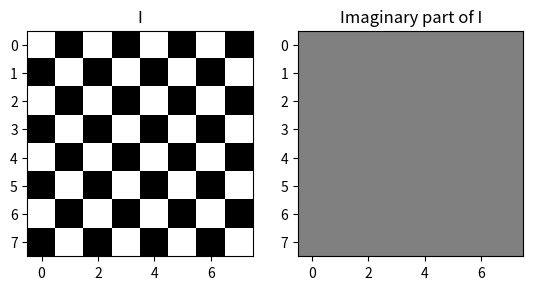

This figure's Python source:
# INT13146 Image Processing (Xu ly Anh)
# [redacted]

import numpy as np
import matplotlib.pyplot as plt

# Define the image I
COLS, ROWS = np.meshgrid(np.arange(8), np.arange(8))
I = 2 * np.pi * np.cos(np.pi * COLS + np.pi * ROWS)

# Plot the real and imaginary parts of I as grayscale images
fig, axs = plt.subplots(1, 2)
axs[0].imshow(I, cmap='gray', vmin=-1, vmax=1)
axs[0].set_title('I')
axs[1].imshow(np.imag(I), cmap='gray', vmin=-1, vmax=1)
axs[1].set_title('Imaginary part of I')
plt.show()

# Compute the centered DFT of I
Itilde = np.fft.fftshift(np.fft.fft2(I))

# Print out the real and imaginary parts of Itilde as an 8 x 8 ascii floating point array
print('Re[DFT(I)]:')
print(np.round(np.real(Itilde) * 10**4) * 10**(-4))
print('Im[DFT(I)]:')
print(np.round(np.imag(Itilde) * 10**4) * 10**(-4))
